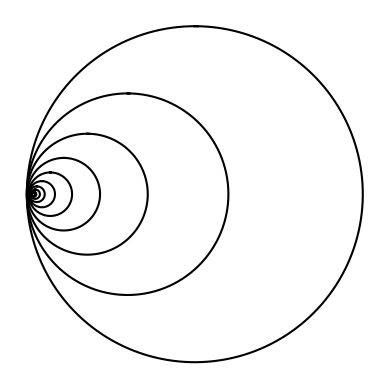

The script that saved this image:
"""
Created on Sat Feb 2 08:27:37 2019

[redacted]
[redacted]
lab01
"""

import matplotlib.pyplot as plt
import numpy as np
import math 

#This method returns all x,y coordinates that generates a circle with sin&cos
def get_circle_points(center,rad):
    n = int(4*rad*math.pi)
    t = np.linspace(0,6.3,n)
    x = center[0]+rad*np.sin(t)
    y = center[1]+rad*np.cos(t)
    return x,y

def base_circle(ax,n,center,radius,w):
    #base case
    if n>0:
        
        #get x,y coordinates of circle
        x,y = get_circle_points(center,radius)
        #draw the circle
        ax.plot(x,y,color='k')

        # Generate new x,y coordinates of the NEXT circle
        center[0] = center[0] - radius*(1-w)
        #Generate new radius of the NEXT circle
        radius = radius*w

        # recurrsion call with new center and radius decreasing by ratio 'w'
        base_circle(ax,n-1, center , radius, w)
        
      
plt.close("all") 
fig, ax = plt.subplots() 

#Paramters
# *****************************
x_coord = 12
y_coord = 26
radius_length = 100
ratio = .6             #Best if between 0 and 1
depth = 10             #Number of circles
# *****************************

center_point = np.array( [x_coord, y_coord] )

#The recurrsion call
base_circle(ax, depth, center_point, radius_length, ratio)

ax.set_aspect(1.0)
ax.axis('off')
plt.show()
fig.savefig('circle_1a.png')